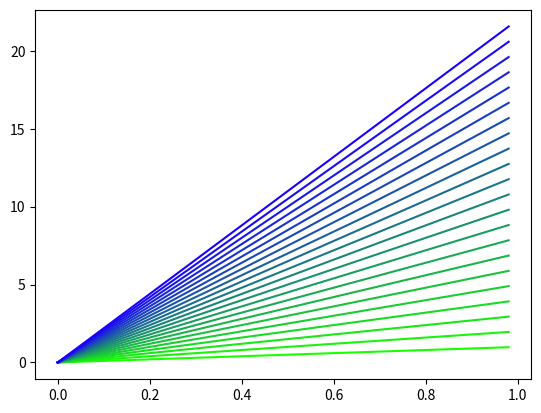

Write the Python code that produced this figure.
import matplotlib.pyplot as plt
import numpy as np
t1 = np.arange(0.0, 1.0, 0.02)


lista = [1, 2, 3, 4, 5, 6, 7, 8, 9, 10, 11, 12, 13, 14, 15, 16, 17, 18, 19, 20, 21, 22]
lista_normalizada = [ (n-min(lista))/(max(lista)-min(lista)) for n in lista]
print(lista_normalizada)
for i,n in enumerate(lista):
	print(i)
	plt.plot(t1, t1*n, color=[0.1, lista_normalizada[21-i], lista_normalizada[i]])

plt.show() 
